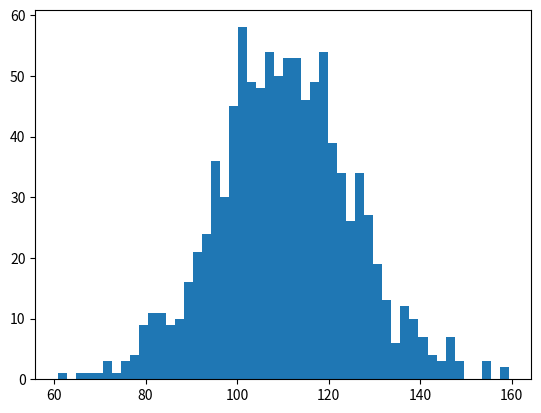

Write the Python code that produced this figure. (Note: this script raises an exception after producing the figure.)
#!/usr/bin/env python
# -*- coding: utf-8 -*-
# Created by jwz@ecust on 16/10/26
import numpy as np
import matplotlib.mlab as mlab
import matplotlib.pylab as plt


mu = 111
sigma = 15
x = mu + sigma*np.random.randn(1000)

num_bins = 50

n, bins, patches = plt.hist(x, num_bins, normed=1, facecolor='green', alpha=0.5)

y = mlab.normpdf(bins, mu, sigma)
plt.plot(bins, y, 'r--')
plt.xlabel('Smarts')
plt.ylabel("Probability")
plt.title(r"Histogram of IQ: $mu=100$, $\sigma=15$")

plt.subplots_adjust(left=0.15)
plt.savefig('zjw.pdf', bbox_inches='tight', dpi=800)
plt.show()
